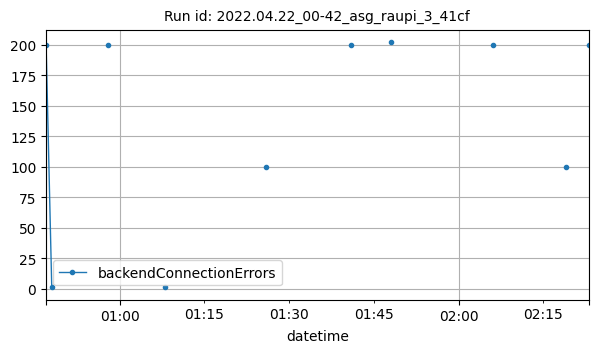

The data file committed next to this chart (first rows):
datetime, backendConnectionErrors
2022-04-22T00:47:00Z, 200
2022-04-22T00:48:00Z, 1
2022-04-22T00:58:00Z, 200
2022-04-22T01:08:00Z, 1
2022-04-22T01:26:00Z, 100
2022-04-22T01:41:00Z, 200
2022-04-22T01:48:00Z, 202
2022-04-22T02:06:00Z, 200
2022-04-22T02:19:00Z, 100
2022-04-22T02:23:00Z, 200
